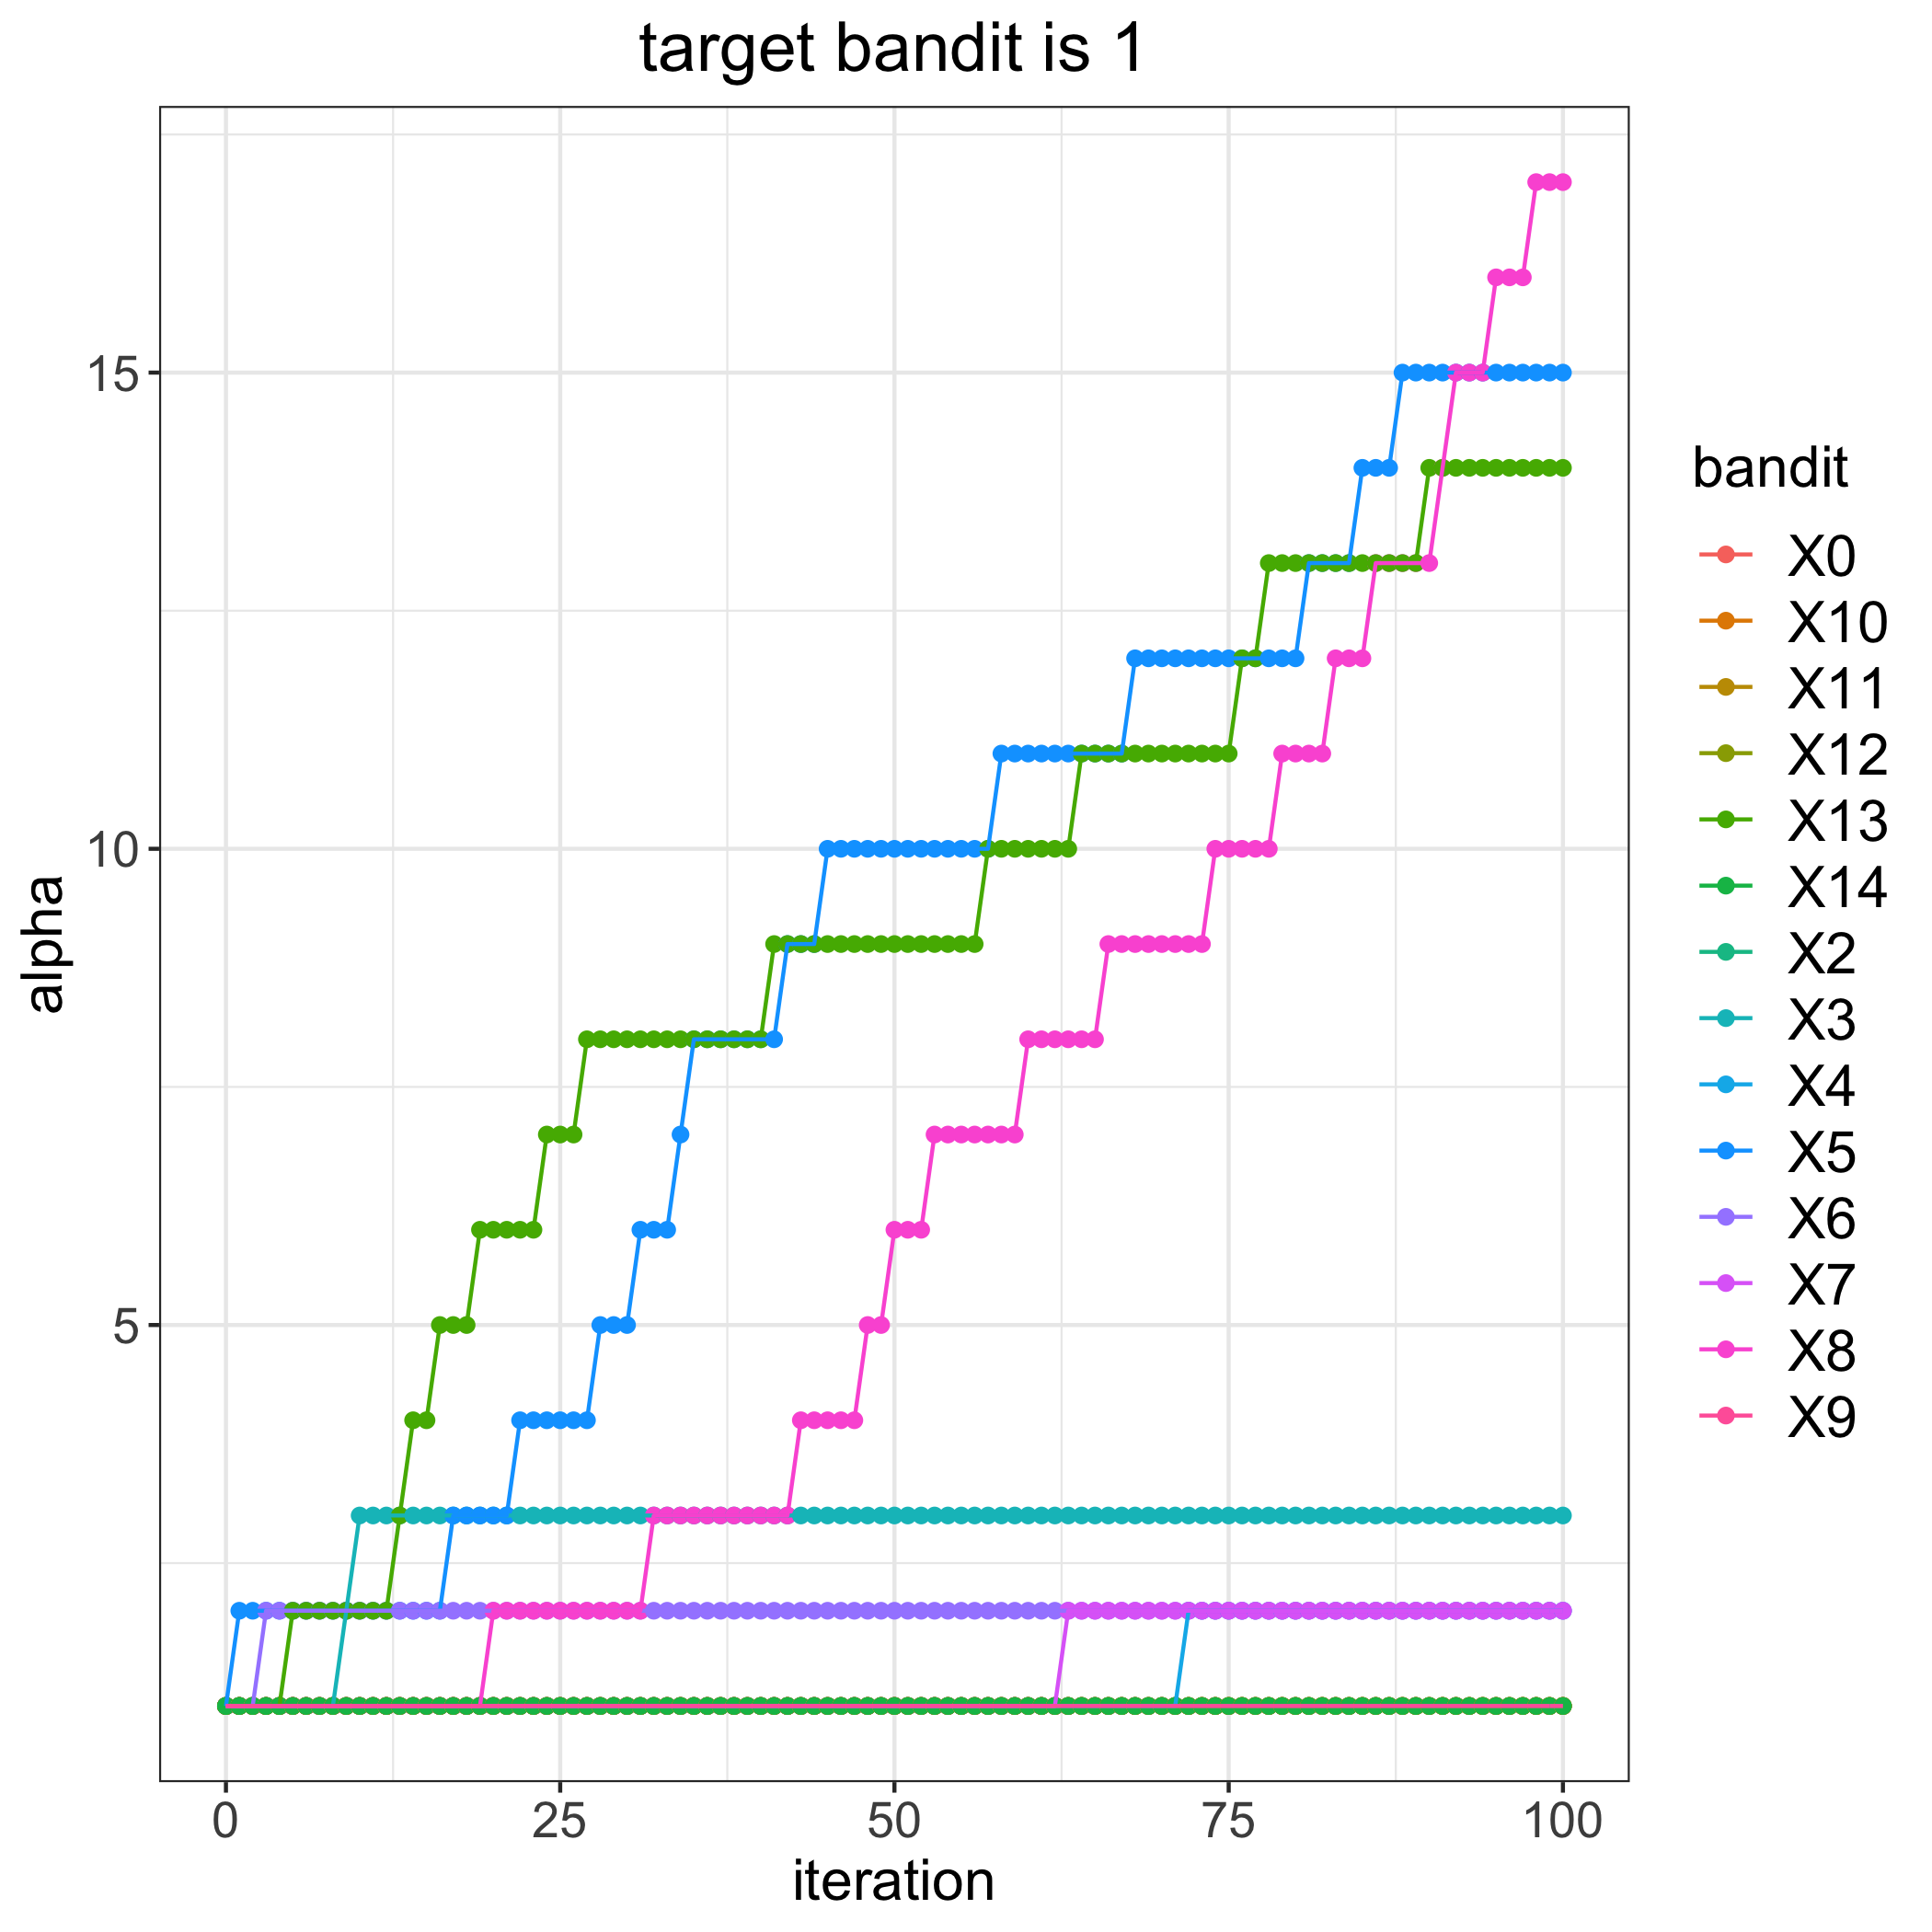

Values plotted in this chart, from the file beside it:
, 0, 2, 3, 4, 5, 6, 7, 8, 9, 10, 11, 12, 13, 14
0, 1, 1, 1, 1, 1, 1, 1, 1, 1, 1, 1, 1, 1, 1
1, 1, 1, 1, 1, 2, 1, 1, 1, 1, 1, 1, 1, 1, 1
2, 1, 1, 1, 1, 2, 1, 1, 1, 1, 1, 1, 1, 1, 1
3, 1, 1, 1, 1, 2, 2, 1, 1, 1, 1, 1, 1, 1, 1
4, 1, 1, 1, 1, 2, 2, 1, 1, 1, 1, 1, 1, 1, 1
5, 1, 1, 1, 1, 2, 2, 1, 1, 1, 1, 1, 1, 2, 1
6, 1, 1, 1, 1, 2, 2, 1, 1, 1, 1, 1, 1, 2, 1
7, 1, 1, 1, 1, 2, 2, 1, 1, 1, 1, 1, 1, 2, 1
8, 1, 1, 1, 1, 2, 2, 1, 1, 1, 1, 1, 1, 2, 1
9, 1, 1, 2, 1, 2, 2, 1, 1, 1, 1, 1, 1, 2, 1
10, 1, 1, 3, 1, 2, 2, 1, 1, 1, 1, 1, 1, 2, 1
11, 1, 1, 3, 1, 2, 2, 1, 1, 1, 1, 1, 1, 2, 1
12, 1, 1, 3, 1, 2, 2, 1, 1, 1, 1, 1, 1, 2, 1
13, 1, 1, 3, 1, 2, 2, 1, 1, 1, 1, 1, 1, 3, 1
14, 1, 1, 3, 1, 2, 2, 1, 1, 1, 1, 1, 1, 4, 1
15, 1, 1, 3, 1, 2, 2, 1, 1, 1, 1, 1, 1, 4, 1
16, 1, 1, 3, 1, 2, 2, 1, 1, 1, 1, 1, 1, 5, 1
17, 1, 1, 3, 1, 3, 2, 1, 1, 1, 1, 1, 1, 5, 1
18, 1, 1, 3, 1, 3, 2, 1, 1, 1, 1, 1, 1, 5, 1
19, 1, 1, 3, 1, 3, 2, 1, 1, 1, 1, 1, 1, 6, 1
20, 1, 1, 3, 1, 3, 2, 1, 2, 1, 1, 1, 1, 6, 1
21, 1, 1, 3, 1, 3, 2, 1, 2, 1, 1, 1, 1, 6, 1
22, 1, 1, 3, 1, 4, 2, 1, 2, 1, 1, 1, 1, 6, 1
23, 1, 1, 3, 1, 4, 2, 1, 2, 1, 1, 1, 1, 6, 1
24, 1, 1, 3, 1, 4, 2, 1, 2, 1, 1, 1, 1, 7, 1
25, 1, 1, 3, 1, 4, 2, 1, 2, 1, 1, 1, 1, 7, 1
26, 1, 1, 3, 1, 4, 2, 1, 2, 1, 1, 1, 1, 7, 1
27, 1, 1, 3, 1, 4, 2, 1, 2, 1, 1, 1, 1, 8, 1
28, 1, 1, 3, 1, 5, 2, 1, 2, 1, 1, 1, 1, 8, 1
29, 1, 1, 3, 1, 5, 2, 1, 2, 1, 1, 1, 1, 8, 1
30, 1, 1, 3, 1, 5, 2, 1, 2, 1, 1, 1, 1, 8, 1
31, 1, 1, 3, 1, 6, 2, 1, 2, 1, 1, 1, 1, 8, 1
32, 1, 1, 3, 1, 6, 2, 1, 3, 1, 1, 1, 1, 8, 1
33, 1, 1, 3, 1, 6, 2, 1, 3, 1, 1, 1, 1, 8, 1
34, 1, 1, 3, 1, 7, 2, 1, 3, 1, 1, 1, 1, 8, 1
35, 1, 1, 3, 1, 8, 2, 1, 3, 1, 1, 1, 1, 8, 1
36, 1, 1, 3, 1, 8, 2, 1, 3, 1, 1, 1, 1, 8, 1
37, 1, 1, 3, 1, 8, 2, 1, 3, 1, 1, 1, 1, 8, 1
38, 1, 1, 3, 1, 8, 2, 1, 3, 1, 1, 1, 1, 8, 1
39, 1, 1, 3, 1, 8, 2, 1, 3, 1, 1, 1, 1, 8, 1
40, 1, 1, 3, 1, 8, 2, 1, 3, 1, 1, 1, 1, 8, 1
41, 1, 1, 3, 1, 8, 2, 1, 3, 1, 1, 1, 1, 9, 1
42, 1, 1, 3, 1, 9, 2, 1, 3, 1, 1, 1, 1, 9, 1
43, 1, 1, 3, 1, 9, 2, 1, 4, 1, 1, 1, 1, 9, 1
44, 1, 1, 3, 1, 9, 2, 1, 4, 1, 1, 1, 1, 9, 1
45, 1, 1, 3, 1, 10, 2, 1, 4, 1, 1, 1, 1, 9, 1
46, 1, 1, 3, 1, 10, 2, 1, 4, 1, 1, 1, 1, 9, 1
47, 1, 1, 3, 1, 10, 2, 1, 4, 1, 1, 1, 1, 9, 1
48, 1, 1, 3, 1, 10, 2, 1, 5, 1, 1, 1, 1, 9, 1
49, 1, 1, 3, 1, 10, 2, 1, 5, 1, 1, 1, 1, 9, 1
50, 1, 1, 3, 1, 10, 2, 1, 6, 1, 1, 1, 1, 9, 1
51, 1, 1, 3, 1, 10, 2, 1, 6, 1, 1, 1, 1, 9, 1
52, 1, 1, 3, 1, 10, 2, 1, 6, 1, 1, 1, 1, 9, 1
53, 1, 1, 3, 1, 10, 2, 1, 7, 1, 1, 1, 1, 9, 1
54, 1, 1, 3, 1, 10, 2, 1, 7, 1, 1, 1, 1, 9, 1
55, 1, 1, 3, 1, 10, 2, 1, 7, 1, 1, 1, 1, 9, 1
56, 1, 1, 3, 1, 10, 2, 1, 7, 1, 1, 1, 1, 9, 1
57, 1, 1, 3, 1, 10, 2, 1, 7, 1, 1, 1, 1, 10, 1
58, 1, 1, 3, 1, 11, 2, 1, 7, 1, 1, 1, 1, 10, 1
59, 1, 1, 3, 1, 11, 2, 1, 7, 1, 1, 1, 1, 10, 1
... 41 more rows
